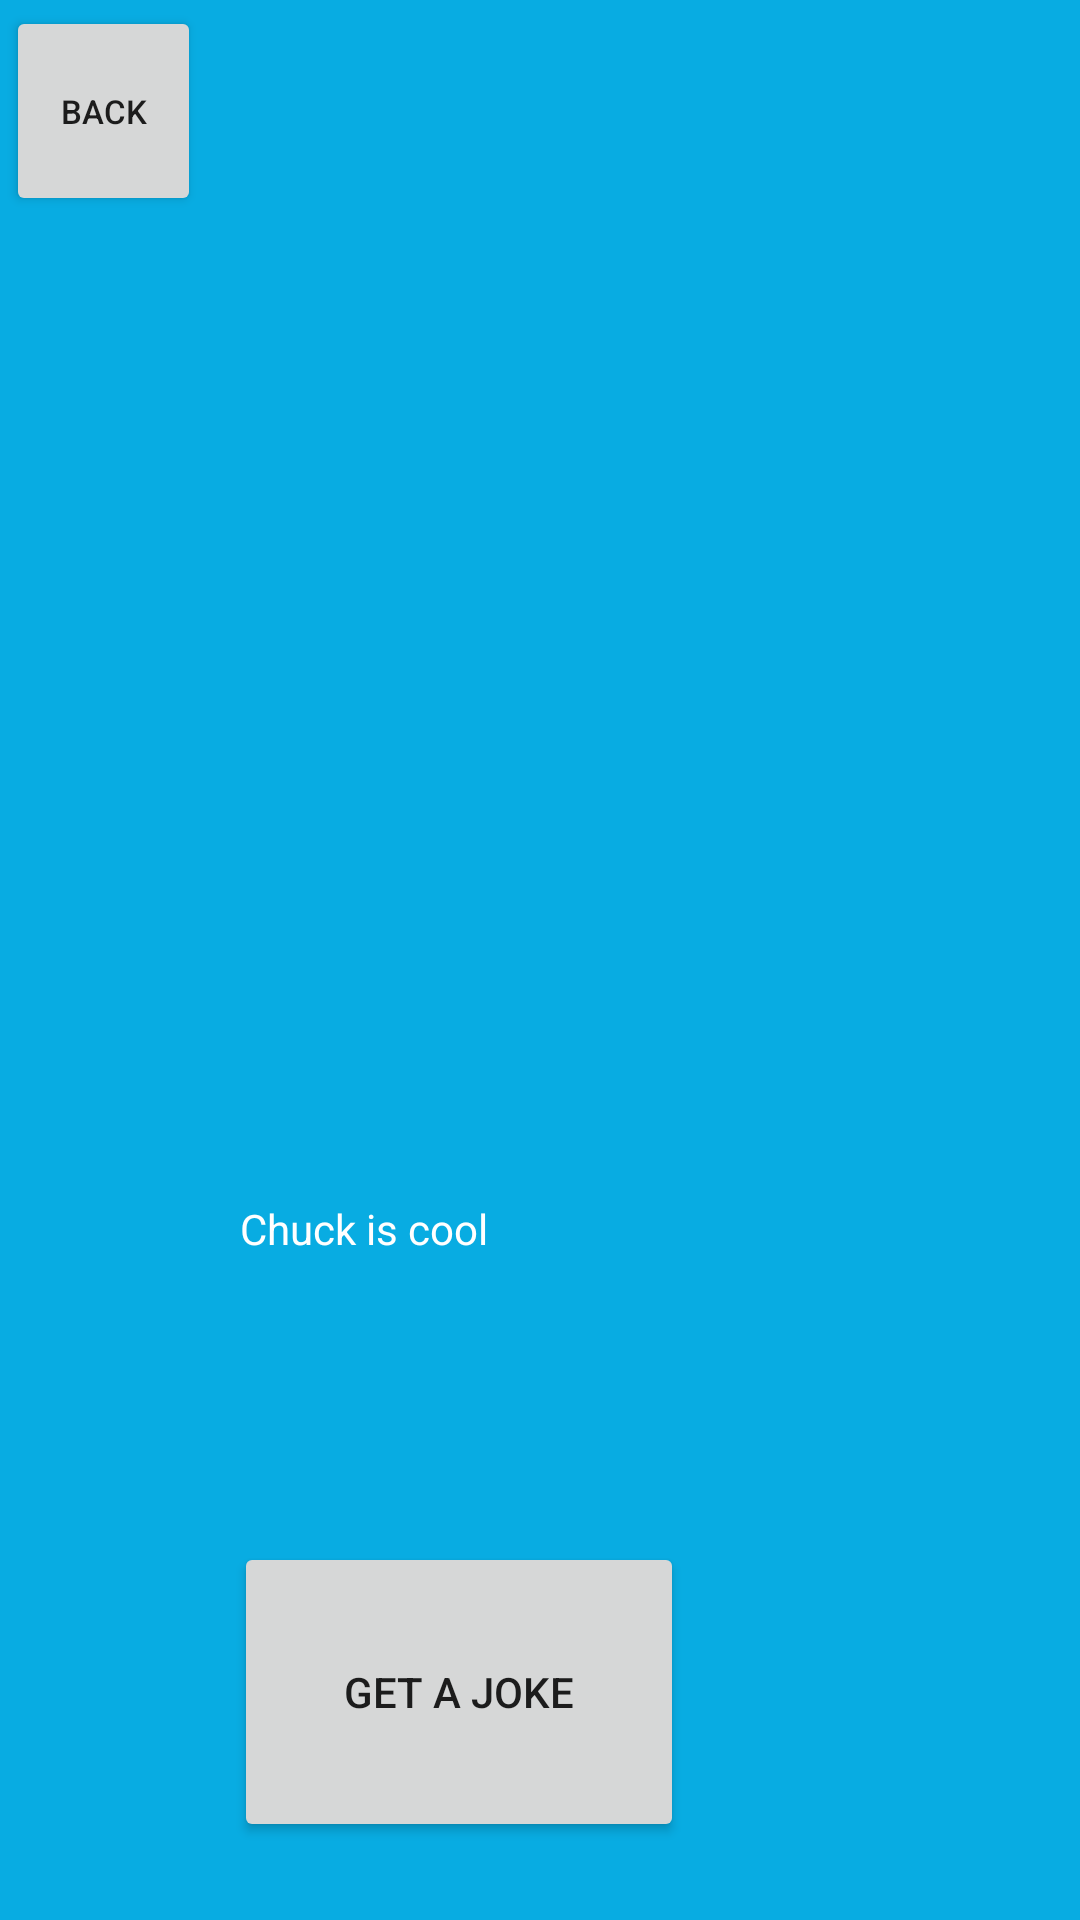

Produce the Android XML layout that renders to this screen, including the resource entries it uses.
<!-- AndroidManifest.xml: application theme Theme.Jokes -->
<!-- res/layout/activity_chuck.xml -->
<?xml version="1.0" encoding="utf-8"?>
<layout xmlns:android="http://schemas.android.com/apk/res/android"
    xmlns:tools="http://schemas.android.com/tools">

    <RelativeLayout
        android:layout_width="wrap_content"
        android:layout_height="match_parent"
        android:background="#08ace2">

        <TextView
            android:id="@+id/textView"
            android:layout_width="240dp"
            android:layout_height="wrap_content"
            android:layout_alignParentStart="true"
            android:layout_alignParentTop="true"
            android:layout_alignParentEnd="true"
            android:layout_marginStart="80dp"
            android:layout_marginTop="400dp"
            android:layout_marginEnd="80dp"
            android:text="Chuck is cool"
            android:textColor="@color/white"/>

        <Button
            android:id="@+id/btnNext"
            android:layout_width="150dp"
            android:layout_height="100dp"
            android:layout_alignParentTop="true"
            android:layout_alignParentEnd="true"
            android:layout_marginTop="514dp"
            android:layout_marginEnd="132dp"
            android:text="get a joke" />

        <Button
            android:id="@+id/back"
            android:layout_width="65dp"
            android:layout_height="70dp"
            android:layout_alignParentStart="true"
            android:layout_alignParentTop="true"
            android:layout_marginStart="-2dp"
            android:layout_marginLeft="2dp"
            android:layout_marginTop="2dp"
            android:layout_marginBottom="-2dp"
            android:text="back"
            android:textSize="11dp" />

        <ImageView
            android:id="@+id/imageView"
            android:layout_width="match_parent"
            android:layout_height="240dp"
            android:layout_alignParentTop="true"
            android:layout_alignParentEnd="true"
            android:layout_marginTop="77dp"
            android:layout_marginEnd="4dp"
            tools:srcCompat="@tools:sample/avatars" />
    </RelativeLayout>

</layout>
<!-- resources referenced by this layout -->
<resources>
  <style name="Theme.Jokes" parent="Theme.MaterialComponents.DayNight.DarkActionBar">
          
          <item name="colorPrimary">#FF7600</item>
          <item name="colorPrimaryVariant">#FF7600</item>
          <item name="colorOnPrimary">@color/white</item>
          
          <item name="colorSecondary">@color/teal_200</item>
          <item name="colorSecondaryVariant">@color/teal_700</item>
          <item name="colorOnSecondary">#FF7600</item>
          
          <item name="android:statusBarColor" tools:targetApi="l">?attr/colorPrimaryVariant</item>
          
      </style>
  <!-- not gathered from this repository: default colours our renderer supplied (Android Studio template values) -->
  <color name="teal_200">#FF03DAC5</color>
  <color name="teal_700">#FF018786</color>
  <color name="white">#FFFFFFFF</color>
</resources>
